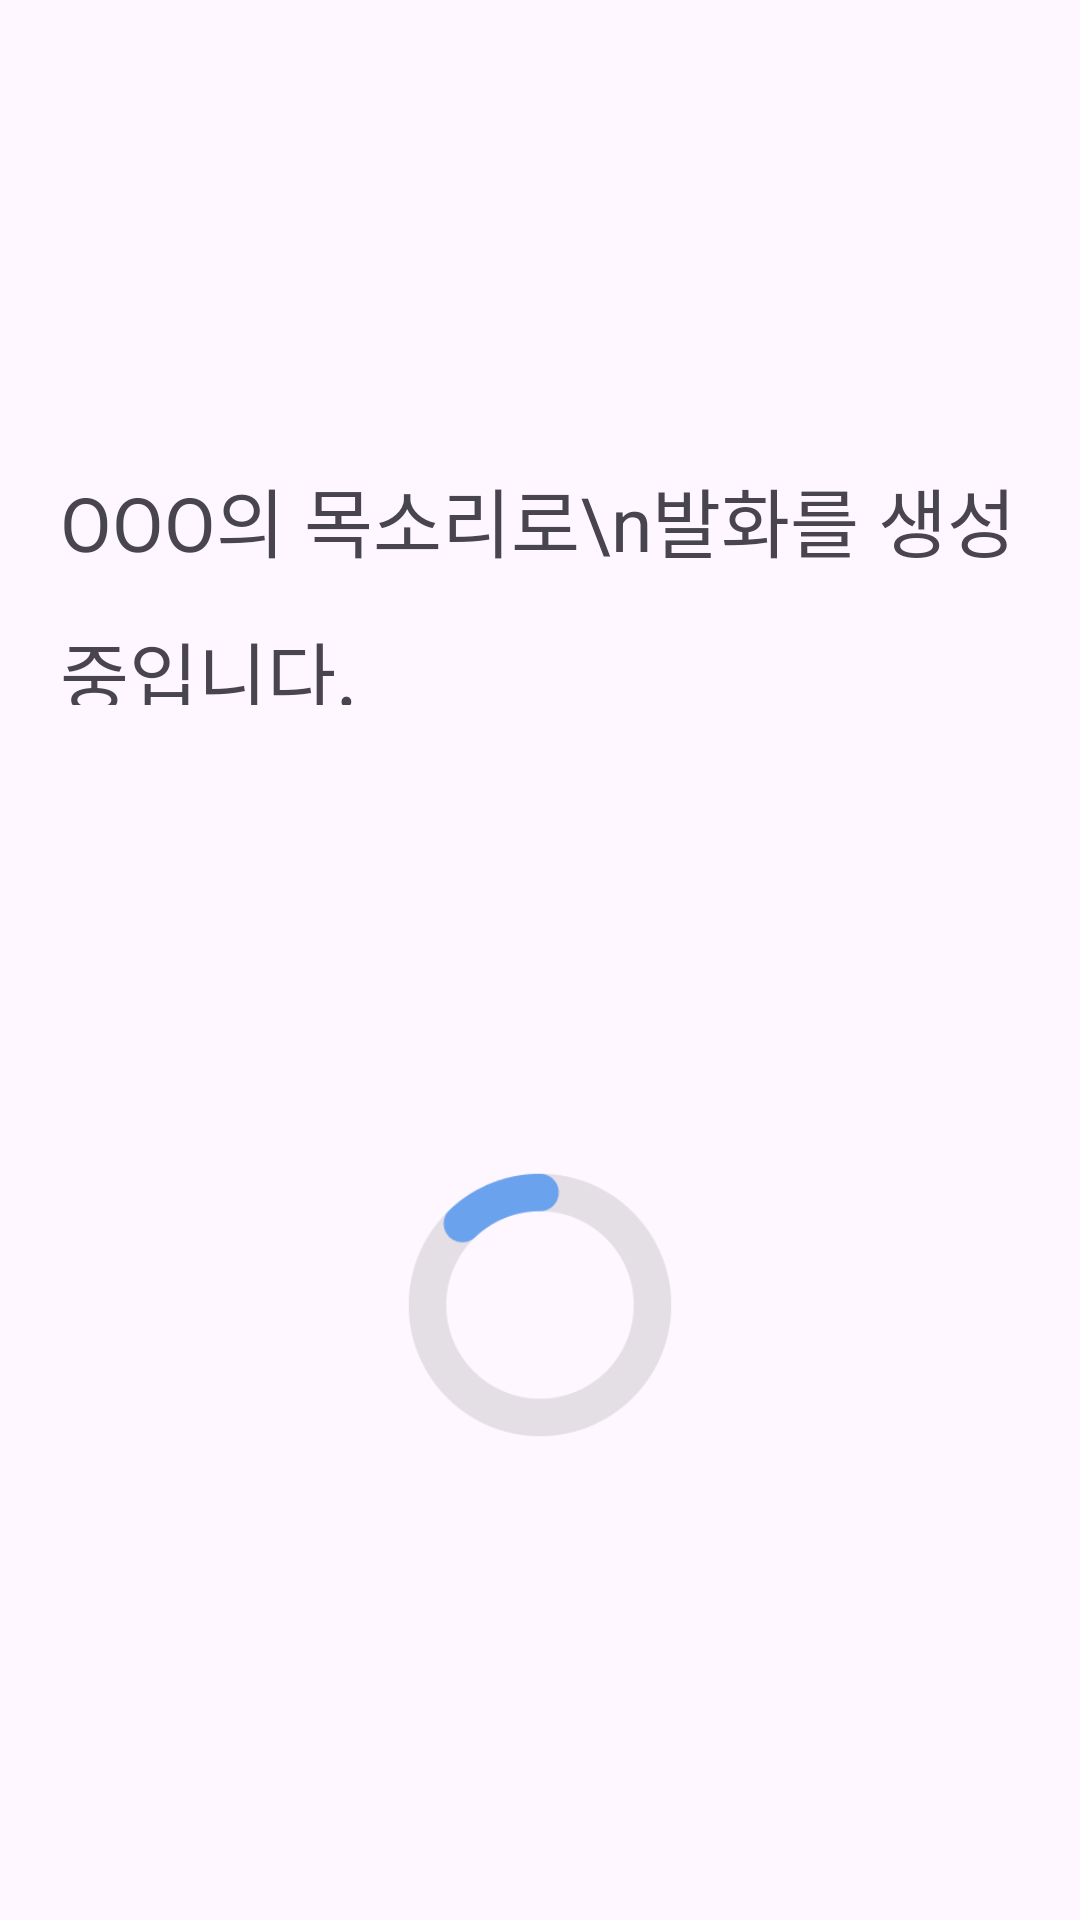

Write the Android layout XML for this screen, with the resource values it uses.
<!-- AndroidManifest.xml: application theme Theme.Voicescoutandroid -->
<!-- res/layout/fragment_loading.xml -->
<?xml version="1.0" encoding="utf-8"?>
<FrameLayout xmlns:android="http://schemas.android.com/apk/res/android"
    xmlns:tools="http://schemas.android.com/tools"
    android:layout_width="match_parent"
    android:layout_height="match_parent"
    tools:context=".generate.LoadingFragment">

    <LinearLayout
        android:layout_width="match_parent"
        android:layout_height="match_parent"
        android:layout_gravity="center"
        android:layout_marginHorizontal="20dp"
        android:layout_marginVertical="10dp"
        android:gravity="center"
        android:orientation="vertical"
        tools:context=".generate.GenerateActivity">

        <TextView
            android:id="@+id/text_generate_guide"
            android:layout_width="wrap_content"
            android:layout_height="80dp"
            android:lineSpacingExtra="15sp"
            android:text="OOO의 목소리로\n발화를 생성중입니다."
            android:textSize="25sp" />

        <ImageView
            android:layout_width="100dp"
            android:layout_height="100dp"
            android:layout_marginTop="150dp"
            android:scaleType="fitCenter"
            android:src="@drawable/ic_loading" />

    </LinearLayout>

</FrameLayout>
<!-- resources referenced by this layout -->
<resources>
  <!-- drawable ic_loading: png bitmap (drawable, 6005 bytes) -->
  <style name="Theme.Voicescoutandroid" parent="Base.Theme.Voicescoutandroid" />
  <style name="Base.Theme.Voicescoutandroid" parent="Theme.Material3.DayNight.NoActionBar">
          <item name="android:windowTranslucentStatus">true</item>
          <item name="android:statusBarColor">@android:color/transparent</item>
          <item name="colorPrimaryDark">@android:color/transparent</item>
          <item name="fontFamily">@font/nanumgothic_regular</item> </style>
</resources>
